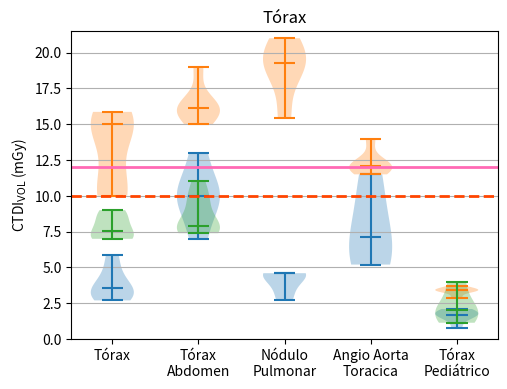

The matplotlib source for this figure:
"""
===================================
Box plot vs. violin plot comparison
===================================

Note that although violin plots are closely related to Tukey's (1977)
box plots, they add useful information such as the distribution of the
sample data (density trace).

By default, box plots show data points outside 1.5 * the inter-quartile
range as outliers above or below the whiskers whereas violin plots show
the whole range of the data.

A good general reference on boxplots and their history can be found
here: http://vita.had.co.nz/papers/boxplots.pdf

Violin plots require matplotlib >= 1.4.

For more information on violin plots, the scikit-learn docs have a great
section: http://scikit-learn.org/stable/modules/density.html
"""
import matplotlib.patches as mpatches
import matplotlib.pyplot as plt
import numpy as np

fig, axes = plt.subplots(figsize=(5.5, 4))



#   AQUILLION ONE
all_data = [

        #    [2.3, 4, 1, 3.3, 3, 3, 3, 4.25, 2, 4, 5.6],
        #    [2, 3, 2.5, 2.5, 2.5, 2.5, 2.5, 4],
        #    [2, 4.5, 4, 4, 4, 4],
        [3.60, 3.00, 3.70, 4.70, 5.90, 2.70, 3.00],#torax rutina
        [10, 10, 10, 7, 13], #torax abdomen
        [3.70, 2.70, 4.60 , 4.60 , 4.60],# Nodulo Pulmonar
        [5.20, 8.30, 5.90, 11.50, ],## Angio aorta toracica
        [1.70, 0.80, 1.90, 1.90, 2.10, 1.60, 1.40]# # torax pedit
            ]
        #    [5, 5.5, 6.4, 6.4, 6.4, 6.4, 6.4, 6.4, 7.4, 7.4],
        #    [3, 4.5, 5, 5, 5, 5, 6]


#      VCT
all_data1 = [

            [10, 10, 10, 15.86, 12, 15, 15, 15, 15],# torax rutina
            [16.1, 16.1, 16.1, 16.1, 19, 15], # torax abdomen
            [19.28, 19.28, 19.28, 15.40, 21],# Nódulo pulmonar
            [12.07, 12.07, 12.07, 12.07, 14.0, 11.5],# Angio aorta toracica
            [3.41, 3.41, 3.41, 3.41, 3.7, 2.9 ]# torax pedit

            ]

all_data2 = [

            [7.57, 8.41, 7, 7, 9],
            [7.92, 11, 7.91, 7.8, 7.5, 9.52, 7.39, 9.81],
            [-1],
            [-1],
            [1.14, 4, 2, 2],

            ]





# plot violin plot
axes.violinplot(all_data,
                   showmeans=False,points=100,
                   showmedians=True)

axes.violinplot(all_data1,
                   showmeans=False,
                   showmedians=True)
#
axes.violinplot(all_data2,
                   showmeans=False,
                    showmedians=True)

axes.set_title('Tórax')
axes.set_ylim([0,21.5])

# plot box plot
#axes[1].boxplot(all_data)
#axes[1].set_title('box plot')

# adding horizontal grid lines
#for ax in axes:
axes.yaxis.grid(True)
axes.set_xticks([y+1 for y in range(len(all_data))])
axes.set_xlabel('')
#axes.set_ylabel('CTDI$_{\mathrm{VOL}}$ (mGy$\cdot$cm)')
axes.set_ylabel('CTDI$_{\mathrm{VOL}}$ (mGy)')
axes.axhline(y=12,c="hotpink",zorder=2, linestyle='-', linewidth=2)## ACR DIR
axes.axhline(y=10,c="orangered",zorder=2, linestyle='--', linewidth=2)## EU
# add x-tick labels
plt.setp(axes, xticks=[y+1 for y in range(len(all_data))],
         xticklabels=['Tórax', 'Tórax\nAbdomen', 'Nódulo\nPulmonar', 'Angio Aorta\nToracica', 'Tórax\nPediátrico'])

#fig.savefig('ctdi_chest_levels.svg', format='svg')
plt.show()
